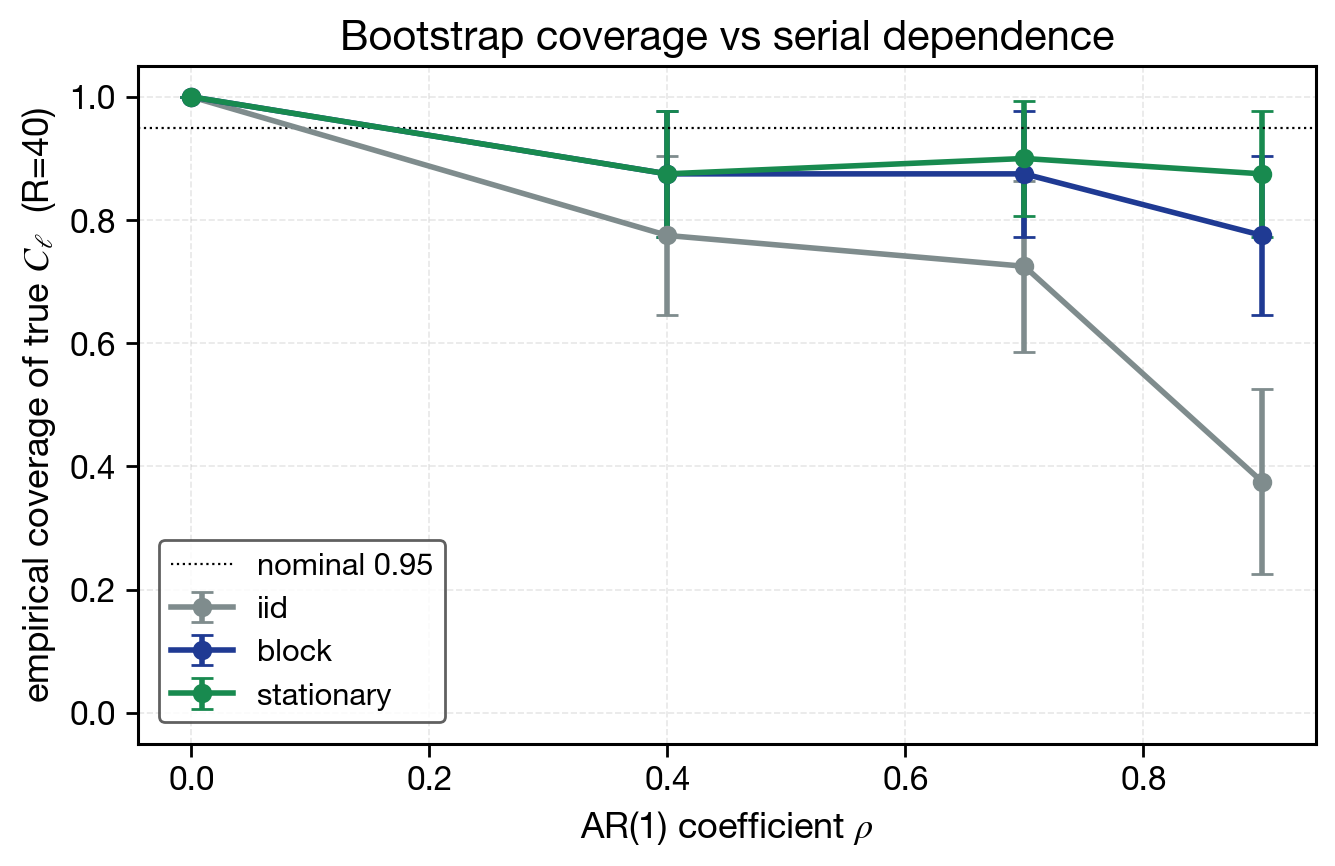

The data file committed next to this chart (first rows):
seed, design, scheme, block_length, k, true_constant, estimate, lo, hi, se, covered, n_boot, run_id, config_hash, git_hash, code_version, run_timestamp
797913628, ar1_rho_0_rep_0, iid, 0, 200, 1.415, 1.426, 1.334, 1.511, 0.04519, 1, 300, F19_default, ddd92aaa17c607fb8e9b9fb0c4822ac44a94c0e1…, ff4006c, 0.1.0, 2026-05-26T14:43:55+00:00
797913628, ar1_rho_0_rep_0, block, 30, 200, 1.415, 1.426, 1.351, 1.508, 0.03963, 1, 300, F19_default, ddd92aaa17c607fb8e9b9fb0c4822ac44a94c0e1…, ff4006c, 0.1.0, 2026-05-26T14:43:55+00:00
797913628, ar1_rho_0_rep_0, stationary, 30, 200, 1.415, 1.426, 1.358, 1.508, 0.0387, 1, 300, F19_default, ddd92aaa17c607fb8e9b9fb0c4822ac44a94c0e1…, ff4006c, 0.1.0, 2026-05-26T14:43:55+00:00
1905557956, ar1_rho_0_rep_1, iid, 0, 200, 1.415, 1.449, 1.381, 1.544, 0.04417, 1, 300, F19_default, ddd92aaa17c607fb8e9b9fb0c4822ac44a94c0e1…, ff4006c, 0.1.0, 2026-05-26T14:43:55+00:00
1905557956, ar1_rho_0_rep_1, block, 30, 200, 1.415, 1.449, 1.378, 1.548, 0.04068, 1, 300, F19_default, ddd92aaa17c607fb8e9b9fb0c4822ac44a94c0e1…, ff4006c, 0.1.0, 2026-05-26T14:43:55+00:00
1905557956, ar1_rho_0_rep_1, stationary, 30, 200, 1.415, 1.449, 1.373, 1.541, 0.04197, 1, 300, F19_default, ddd92aaa17c607fb8e9b9fb0c4822ac44a94c0e1…, ff4006c, 0.1.0, 2026-05-26T14:43:55+00:00
2019485311, ar1_rho_0_rep_2, iid, 0, 200, 1.415, 1.404, 1.333, 1.492, 0.04034, 1, 300, F19_default, ddd92aaa17c607fb8e9b9fb0c4822ac44a94c0e1…, ff4006c, 0.1.0, 2026-05-26T14:43:55+00:00
2019485311, ar1_rho_0_rep_2, block, 30, 200, 1.415, 1.404, 1.323, 1.487, 0.04342, 1, 300, F19_default, ddd92aaa17c607fb8e9b9fb0c4822ac44a94c0e1…, ff4006c, 0.1.0, 2026-05-26T14:43:55+00:00
2019485311, ar1_rho_0_rep_2, stationary, 30, 200, 1.415, 1.404, 1.317, 1.484, 0.04122, 1, 300, F19_default, ddd92aaa17c607fb8e9b9fb0c4822ac44a94c0e1…, ff4006c, 0.1.0, 2026-05-26T14:43:55+00:00
2482773637, ar1_rho_0_rep_3, iid, 0, 200, 1.415, 1.404, 1.335, 1.483, 0.04168, 1, 300, F19_default, ddd92aaa17c607fb8e9b9fb0c4822ac44a94c0e1…, ff4006c, 0.1.0, 2026-05-26T14:43:55+00:00
2482773637, ar1_rho_0_rep_3, block, 30, 200, 1.415, 1.404, 1.326, 1.477, 0.03953, 1, 300, F19_default, ddd92aaa17c607fb8e9b9fb0c4822ac44a94c0e1…, ff4006c, 0.1.0, 2026-05-26T14:43:55+00:00
2482773637, ar1_rho_0_rep_3, stationary, 30, 200, 1.415, 1.404, 1.32, 1.469, 0.04002, 1, 300, F19_default, ddd92aaa17c607fb8e9b9fb0c4822ac44a94c0e1…, ff4006c, 0.1.0, 2026-05-26T14:43:55+00:00
2413123370, ar1_rho_0_rep_4, iid, 0, 200, 1.415, 1.465, 1.38, 1.543, 0.04079, 1, 300, F19_default, ddd92aaa17c607fb8e9b9fb0c4822ac44a94c0e1…, ff4006c, 0.1.0, 2026-05-26T14:43:55+00:00
2413123370, ar1_rho_0_rep_4, block, 30, 200, 1.415, 1.465, 1.375, 1.547, 0.04705, 1, 300, F19_default, ddd92aaa17c607fb8e9b9fb0c4822ac44a94c0e1…, ff4006c, 0.1.0, 2026-05-26T14:43:55+00:00
2413123370, ar1_rho_0_rep_4, stationary, 30, 200, 1.415, 1.465, 1.382, 1.555, 0.04582, 1, 300, F19_default, ddd92aaa17c607fb8e9b9fb0c4822ac44a94c0e1…, ff4006c, 0.1.0, 2026-05-26T14:43:55+00:00
1514846091, ar1_rho_0_rep_5, iid, 0, 200, 1.415, 1.464, 1.388, 1.55, 0.04163, 1, 300, F19_default, ddd92aaa17c607fb8e9b9fb0c4822ac44a94c0e1…, ff4006c, 0.1.0, 2026-05-26T14:43:55+00:00
1514846091, ar1_rho_0_rep_5, block, 30, 200, 1.415, 1.464, 1.379, 1.54, 0.04005, 1, 300, F19_default, ddd92aaa17c607fb8e9b9fb0c4822ac44a94c0e1…, ff4006c, 0.1.0, 2026-05-26T14:43:55+00:00
1514846091, ar1_rho_0_rep_5, stationary, 30, 200, 1.415, 1.464, 1.389, 1.529, 0.03521, 1, 300, F19_default, ddd92aaa17c607fb8e9b9fb0c4822ac44a94c0e1…, ff4006c, 0.1.0, 2026-05-26T14:43:55+00:00
3376240042, ar1_rho_0_rep_6, iid, 0, 200, 1.415, 1.425, 1.342, 1.519, 0.04551, 1, 300, F19_default, ddd92aaa17c607fb8e9b9fb0c4822ac44a94c0e1…, ff4006c, 0.1.0, 2026-05-26T14:43:55+00:00
3376240042, ar1_rho_0_rep_6, block, 30, 200, 1.415, 1.425, 1.329, 1.52, 0.04878, 1, 300, F19_default, ddd92aaa17c607fb8e9b9fb0c4822ac44a94c0e1…, ff4006c, 0.1.0, 2026-05-26T14:43:55+00:00
3376240042, ar1_rho_0_rep_6, stationary, 30, 200, 1.415, 1.425, 1.336, 1.518, 0.04837, 1, 300, F19_default, ddd92aaa17c607fb8e9b9fb0c4822ac44a94c0e1…, ff4006c, 0.1.0, 2026-05-26T14:43:55+00:00
851250526, ar1_rho_0_rep_7, iid, 0, 200, 1.415, 1.401, 1.335, 1.47, 0.03735, 1, 300, F19_default, ddd92aaa17c607fb8e9b9fb0c4822ac44a94c0e1…, ff4006c, 0.1.0, 2026-05-26T14:43:55+00:00
851250526, ar1_rho_0_rep_7, block, 30, 200, 1.415, 1.401, 1.327, 1.471, 0.03799, 1, 300, F19_default, ddd92aaa17c607fb8e9b9fb0c4822ac44a94c0e1…, ff4006c, 0.1.0, 2026-05-26T14:43:55+00:00
851250526, ar1_rho_0_rep_7, stationary, 30, 200, 1.415, 1.401, 1.325, 1.475, 0.03796, 1, 300, F19_default, ddd92aaa17c607fb8e9b9fb0c4822ac44a94c0e1…, ff4006c, 0.1.0, 2026-05-26T14:43:55+00:00
3552808331, ar1_rho_0_rep_8, iid, 0, 200, 1.415, 1.445, 1.361, 1.528, 0.04182, 1, 300, F19_default, ddd92aaa17c607fb8e9b9fb0c4822ac44a94c0e1…, ff4006c, 0.1.0, 2026-05-26T14:43:55+00:00
3552808331, ar1_rho_0_rep_8, block, 30, 200, 1.415, 1.445, 1.359, 1.542, 0.0459, 1, 300, F19_default, ddd92aaa17c607fb8e9b9fb0c4822ac44a94c0e1…, ff4006c, 0.1.0, 2026-05-26T14:43:55+00:00
3552808331, ar1_rho_0_rep_8, stationary, 30, 200, 1.415, 1.445, 1.353, 1.548, 0.05146, 1, 300, F19_default, ddd92aaa17c607fb8e9b9fb0c4822ac44a94c0e1…, ff4006c, 0.1.0, 2026-05-26T14:43:55+00:00
3848267846, ar1_rho_0_rep_9, iid, 0, 200, 1.415, 1.442, 1.359, 1.53, 0.04282, 1, 300, F19_default, ddd92aaa17c607fb8e9b9fb0c4822ac44a94c0e1…, ff4006c, 0.1.0, 2026-05-26T14:43:55+00:00
3848267846, ar1_rho_0_rep_9, block, 30, 200, 1.415, 1.442, 1.367, 1.523, 0.03971, 1, 300, F19_default, ddd92aaa17c607fb8e9b9fb0c4822ac44a94c0e1…, ff4006c, 0.1.0, 2026-05-26T14:43:55+00:00
3848267846, ar1_rho_0_rep_9, stationary, 30, 200, 1.415, 1.442, 1.372, 1.527, 0.04144, 1, 300, F19_default, ddd92aaa17c607fb8e9b9fb0c4822ac44a94c0e1…, ff4006c, 0.1.0, 2026-05-26T14:43:55+00:00
2817672203, ar1_rho_0_rep_10, iid, 0, 200, 1.415, 1.38, 1.319, 1.466, 0.03784, 1, 300, F19_default, ddd92aaa17c607fb8e9b9fb0c4822ac44a94c0e1…, ff4006c, 0.1.0, 2026-05-26T14:43:55+00:00
2817672203, ar1_rho_0_rep_10, block, 30, 200, 1.415, 1.38, 1.322, 1.452, 0.03532, 1, 300, F19_default, ddd92aaa17c607fb8e9b9fb0c4822ac44a94c0e1…, ff4006c, 0.1.0, 2026-05-26T14:43:55+00:00
2817672203, ar1_rho_0_rep_10, stationary, 30, 200, 1.415, 1.38, 1.323, 1.456, 0.03661, 1, 300, F19_default, ddd92aaa17c607fb8e9b9fb0c4822ac44a94c0e1…, ff4006c, 0.1.0, 2026-05-26T14:43:55+00:00
1807494829, ar1_rho_0_rep_11, iid, 0, 200, 1.415, 1.442, 1.379, 1.545, 0.0438, 1, 300, F19_default, ddd92aaa17c607fb8e9b9fb0c4822ac44a94c0e1…, ff4006c, 0.1.0, 2026-05-26T14:43:55+00:00
1807494829, ar1_rho_0_rep_11, block, 30, 200, 1.415, 1.442, 1.375, 1.534, 0.04153, 1, 300, F19_default, ddd92aaa17c607fb8e9b9fb0c4822ac44a94c0e1…, ff4006c, 0.1.0, 2026-05-26T14:43:55+00:00
1807494829, ar1_rho_0_rep_11, stationary, 30, 200, 1.415, 1.442, 1.37, 1.525, 0.03895, 1, 300, F19_default, ddd92aaa17c607fb8e9b9fb0c4822ac44a94c0e1…, ff4006c, 0.1.0, 2026-05-26T14:43:55+00:00
708122989, ar1_rho_0_rep_12, iid, 0, 200, 1.415, 1.399, 1.322, 1.461, 0.03665, 1, 300, F19_default, ddd92aaa17c607fb8e9b9fb0c4822ac44a94c0e1…, ff4006c, 0.1.0, 2026-05-26T14:43:55+00:00
708122989, ar1_rho_0_rep_12, block, 30, 200, 1.415, 1.399, 1.316, 1.466, 0.03984, 1, 300, F19_default, ddd92aaa17c607fb8e9b9fb0c4822ac44a94c0e1…, ff4006c, 0.1.0, 2026-05-26T14:43:55+00:00
708122989, ar1_rho_0_rep_12, stationary, 30, 200, 1.415, 1.399, 1.316, 1.466, 0.03818, 1, 300, F19_default, ddd92aaa17c607fb8e9b9fb0c4822ac44a94c0e1…, ff4006c, 0.1.0, 2026-05-26T14:43:55+00:00
1060358761, ar1_rho_0_rep_13, iid, 0, 200, 1.415, 1.425, 1.334, 1.5, 0.04202, 1, 300, F19_default, ddd92aaa17c607fb8e9b9fb0c4822ac44a94c0e1…, ff4006c, 0.1.0, 2026-05-26T14:43:55+00:00
1060358761, ar1_rho_0_rep_13, block, 30, 200, 1.415, 1.425, 1.353, 1.505, 0.03795, 1, 300, F19_default, ddd92aaa17c607fb8e9b9fb0c4822ac44a94c0e1…, ff4006c, 0.1.0, 2026-05-26T14:43:55+00:00
1060358761, ar1_rho_0_rep_13, stationary, 30, 200, 1.415, 1.425, 1.352, 1.489, 0.03559, 1, 300, F19_default, ddd92aaa17c607fb8e9b9fb0c4822ac44a94c0e1…, ff4006c, 0.1.0, 2026-05-26T14:43:55+00:00
66025993, ar1_rho_0_rep_14, iid, 0, 200, 1.415, 1.475, 1.384, 1.562, 0.04549, 1, 300, F19_default, ddd92aaa17c607fb8e9b9fb0c4822ac44a94c0e1…, ff4006c, 0.1.0, 2026-05-26T14:43:55+00:00
66025993, ar1_rho_0_rep_14, block, 30, 200, 1.415, 1.475, 1.385, 1.554, 0.04256, 1, 300, F19_default, ddd92aaa17c607fb8e9b9fb0c4822ac44a94c0e1…, ff4006c, 0.1.0, 2026-05-26T14:43:55+00:00
66025993, ar1_rho_0_rep_14, stationary, 30, 200, 1.415, 1.475, 1.387, 1.55, 0.04182, 1, 300, F19_default, ddd92aaa17c607fb8e9b9fb0c4822ac44a94c0e1…, ff4006c, 0.1.0, 2026-05-26T14:43:55+00:00
1459230729, ar1_rho_0_rep_15, iid, 0, 200, 1.415, 1.41, 1.329, 1.477, 0.03757, 1, 300, F19_default, ddd92aaa17c607fb8e9b9fb0c4822ac44a94c0e1…, ff4006c, 0.1.0, 2026-05-26T14:43:55+00:00
1459230729, ar1_rho_0_rep_15, block, 30, 200, 1.415, 1.41, 1.328, 1.474, 0.0386, 1, 300, F19_default, ddd92aaa17c607fb8e9b9fb0c4822ac44a94c0e1…, ff4006c, 0.1.0, 2026-05-26T14:43:55+00:00
1459230729, ar1_rho_0_rep_15, stationary, 30, 200, 1.415, 1.41, 1.333, 1.505, 0.04218, 1, 300, F19_default, ddd92aaa17c607fb8e9b9fb0c4822ac44a94c0e1…, ff4006c, 0.1.0, 2026-05-26T14:43:55+00:00
1542698974, ar1_rho_0_rep_16, iid, 0, 200, 1.415, 1.44, 1.356, 1.533, 0.04545, 1, 300, F19_default, ddd92aaa17c607fb8e9b9fb0c4822ac44a94c0e1…, ff4006c, 0.1.0, 2026-05-26T14:43:55+00:00
1542698974, ar1_rho_0_rep_16, block, 30, 200, 1.415, 1.44, 1.353, 1.532, 0.0483, 1, 300, F19_default, ddd92aaa17c607fb8e9b9fb0c4822ac44a94c0e1…, ff4006c, 0.1.0, 2026-05-26T14:43:55+00:00
1542698974, ar1_rho_0_rep_16, stationary, 30, 200, 1.415, 1.44, 1.36, 1.532, 0.04509, 1, 300, F19_default, ddd92aaa17c607fb8e9b9fb0c4822ac44a94c0e1…, ff4006c, 0.1.0, 2026-05-26T14:43:55+00:00
785040289, ar1_rho_0_rep_17, iid, 0, 200, 1.415, 1.461, 1.371, 1.534, 0.04213, 1, 300, F19_default, ddd92aaa17c607fb8e9b9fb0c4822ac44a94c0e1…, ff4006c, 0.1.0, 2026-05-26T14:43:55+00:00
785040289, ar1_rho_0_rep_17, block, 30, 200, 1.415, 1.461, 1.362, 1.556, 0.04865, 1, 300, F19_default, ddd92aaa17c607fb8e9b9fb0c4822ac44a94c0e1…, ff4006c, 0.1.0, 2026-05-26T14:43:55+00:00
785040289, ar1_rho_0_rep_17, stationary, 30, 200, 1.415, 1.461, 1.361, 1.548, 0.04844, 1, 300, F19_default, ddd92aaa17c607fb8e9b9fb0c4822ac44a94c0e1…, ff4006c, 0.1.0, 2026-05-26T14:43:55+00:00
2344870210, ar1_rho_0_rep_18, iid, 0, 200, 1.415, 1.453, 1.371, 1.528, 0.03974, 1, 300, F19_default, ddd92aaa17c607fb8e9b9fb0c4822ac44a94c0e1…, ff4006c, 0.1.0, 2026-05-26T14:43:55+00:00
2344870210, ar1_rho_0_rep_18, block, 30, 200, 1.415, 1.453, 1.377, 1.535, 0.04181, 1, 300, F19_default, ddd92aaa17c607fb8e9b9fb0c4822ac44a94c0e1…, ff4006c, 0.1.0, 2026-05-26T14:43:55+00:00
2344870210, ar1_rho_0_rep_18, stationary, 30, 200, 1.415, 1.453, 1.376, 1.528, 0.03924, 1, 300, F19_default, ddd92aaa17c607fb8e9b9fb0c4822ac44a94c0e1…, ff4006c, 0.1.0, 2026-05-26T14:43:55+00:00
1224590859, ar1_rho_0_rep_19, iid, 0, 200, 1.415, 1.392, 1.31, 1.492, 0.04697, 1, 300, F19_default, ddd92aaa17c607fb8e9b9fb0c4822ac44a94c0e1…, ff4006c, 0.1.0, 2026-05-26T14:43:55+00:00
1224590859, ar1_rho_0_rep_19, block, 30, 200, 1.415, 1.392, 1.31, 1.487, 0.04495, 1, 300, F19_default, ddd92aaa17c607fb8e9b9fb0c4822ac44a94c0e1…, ff4006c, 0.1.0, 2026-05-26T14:43:55+00:00
1224590859, ar1_rho_0_rep_19, stationary, 30, 200, 1.415, 1.392, 1.325, 1.488, 0.04275, 1, 300, F19_default, ddd92aaa17c607fb8e9b9fb0c4822ac44a94c0e1…, ff4006c, 0.1.0, 2026-05-26T14:43:55+00:00
... 420 more rows
